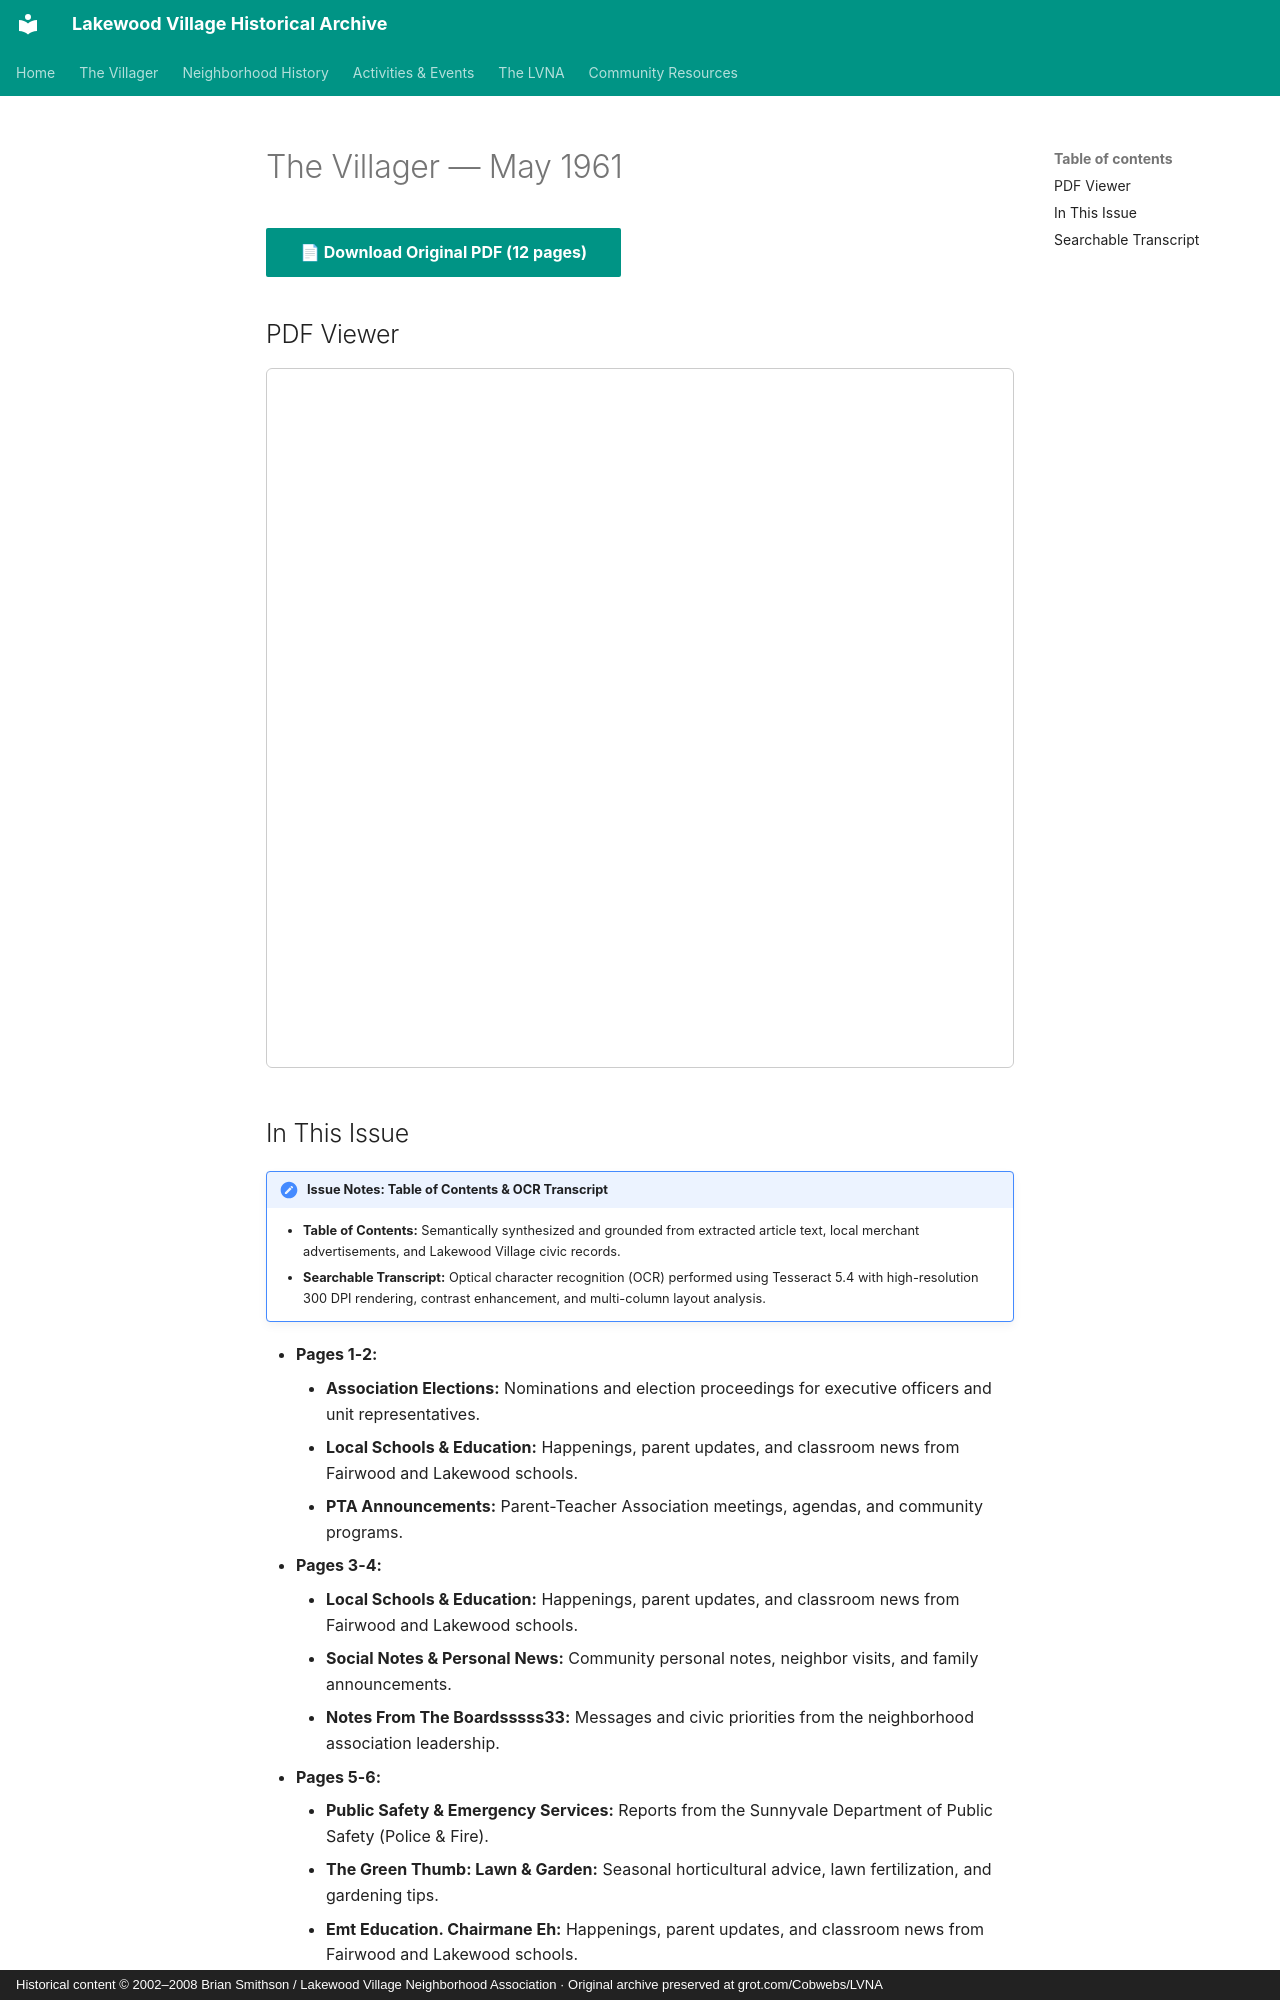

repository: patpat9/lvna_archive · page: Villager/Issues/1961-05/index.html · generator: mkdocs · copyright: Historical content © 2002–2008 Brian Smithson / Lakewood Village Neighborhood Association · Original archive preserved at grot.com/Cobwebs/LVNA

# The Villager — May 1961

[📄 **Download Original PDF** (12 pages)](../Villager_Back_Issues/1961_Villager/1961-05.pdf){ .md-button .md-button--primary }

## PDF Viewer

<iframe src="../../../Villager/Villager_Back_Issues/1961_Villager/1961-05.pdf" width="100%" height="700px" style="border: 1px solid #ccc; border-radius: 6px;">
  <p>Your browser does not support inline PDFs. <a href="../../../Villager/Villager_Back_Issues/1961_Villager/1961-05.pdf">Click here to download.</a></p>
</iframe>

## In This Issue

!!! note "Issue Notes: Table of Contents & OCR Transcript"
    - **Table of Contents:** Semantically synthesized and grounded from extracted article text, local merchant advertisements, and Lakewood Village civic records.
    - **Searchable Transcript:** Optical character recognition (OCR) performed using Tesseract 5.4 with high-resolution 300 DPI rendering, contrast enhancement, and multi-column layout analysis.

- **Pages 1-2:**
    - **Association Elections:** Nominations and election proceedings for executive officers and unit representatives.
    - **Local Schools & Education:** Happenings, parent updates, and classroom news from Fairwood and Lakewood schools.
    - **PTA Announcements:** Parent-Teacher Association meetings, agendas, and community programs.
- **Pages 3-4:**
    - **Local Schools & Education:** Happenings, parent updates, and classroom news from Fairwood and Lakewood schools.
    - **Social Notes & Personal News:** Community personal notes, neighbor visits, and family announcements.
    - **Notes From The Boardsssss33:** Messages and civic priorities from the neighborhood association leadership.
- **Pages 5-6:**
    - **Public Safety & Emergency Services:** Reports from the Sunnyvale Department of Public Safety (Police & Fire).
    - **The Green Thumb: Lawn & Garden:** Seasonal horticultural advice, lawn fertilization, and gardening tips.
    - **Emt Education. Chairmane Eh:** Happenings, parent updates, and classroom news from Fairwood and Lakewood schools.
- **Pages 7-8:**
    - **PTA Announcements:** Parent-Teacher Association meetings, agendas, and community programs.
    - **Scouting & Youth Leadership:** Boy Scout Troop 425 and Cub Pack achievements, courts of honor, and outings.
- **Pages 9-10:**
    - **PTA Announcements:** Parent-Teacher Association meetings, agendas, and community programs.
    - **Pta Orchard Garden:** Seasonal horticultural advice, lawn fertilization, and gardening tips.
    - **Lakewood Shopping Plaza:** Commercial developments, store openings, and merchant news at the neighborhood center.
- **Pages 11-12:**
    - **Directory:** Official listing of officers, tract representatives, and committee coordinators.
    - **Local Schools & Education:** Happenings, parent updates, and classroom news from Fairwood and Lakewood schools.
    - **Religious:** Service schedules and youth educational classes across neighborhood congregations.
